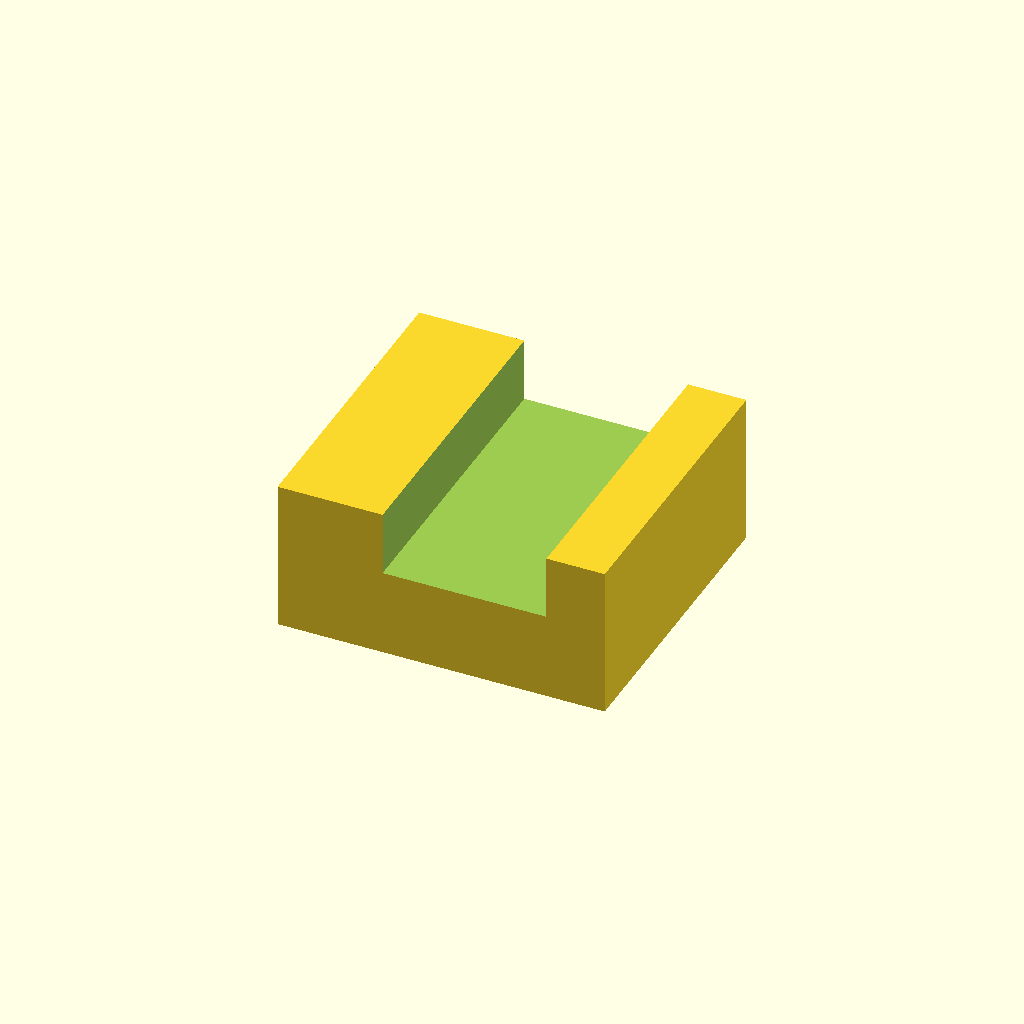
Cell 1 — every parameter at its default value.
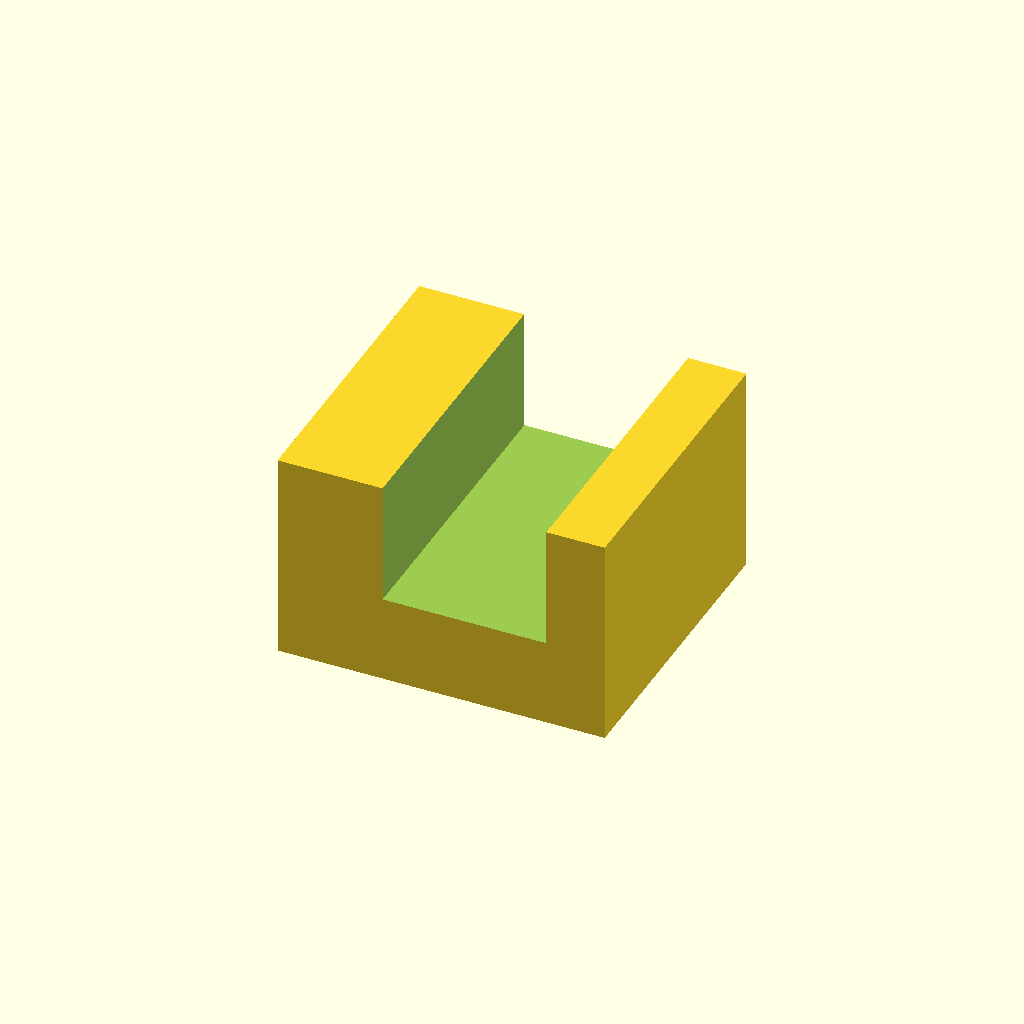
Cell 2 — panel_t set to 10, the other parameters unchanged.
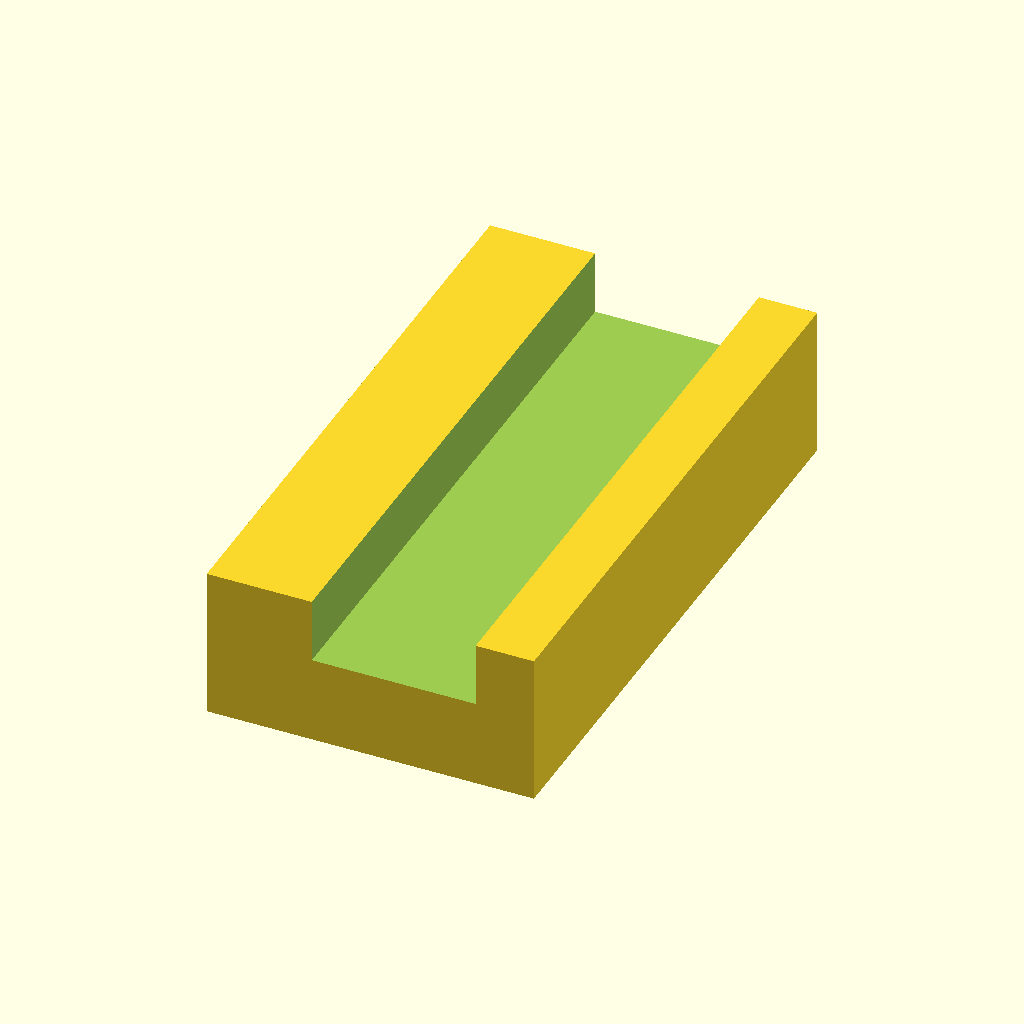
Cell 3 — clip_w set to 52, the other parameters unchanged.
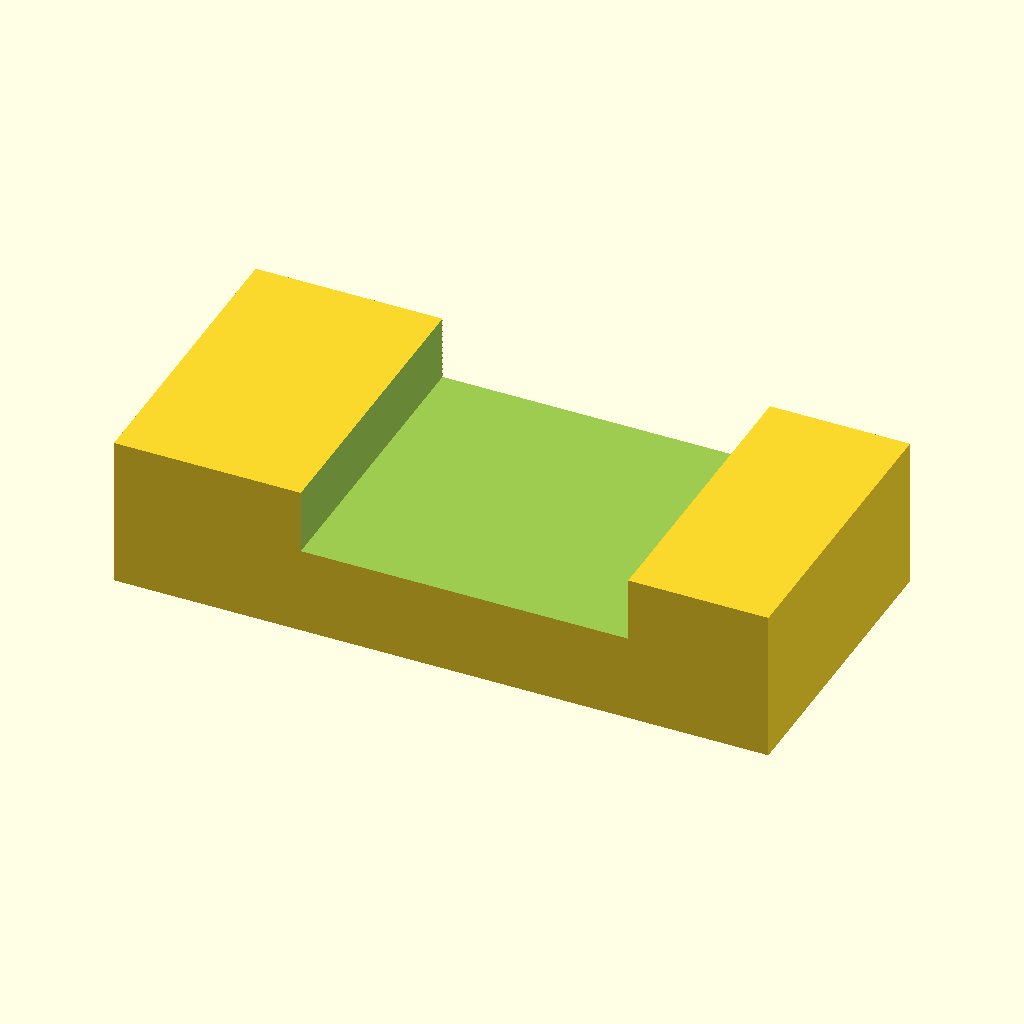
Cell 4 — clip_l set to 56, the other parameters unchanged.
All cells are drawn from one camera (rotation 55°, 0°, 25°, orthographic, colour scheme Cornfield), so only the parameter changes between them.
OpenSCAD source file optional_data/data/parts/part_0726.scad:
// Snap panel clip with a U-shaped panel slot.
$fn = 60;
eps = 0.02;
panel_t = 5;
clip_w = 26;
clip_l = 28;
clip_h = panel_t + 8;
slot = panel_t + 0.5;
difference() {
    cube([clip_l,clip_w,clip_h],center=true);
    translate([2,0,clip_h/2-slot/2]) cube([clip_l/2+eps,clip_w+2*eps,slot+eps],center=true);
    translate([-clip_l/2-eps,0,-clip_h/2]) rotate([0,90,0]) cylinder(d=4.3,h=clip_l/2+2*eps);
}
Customizer parameters (derived from the source; name, type, default, range or options):
eps: number, default 0.02
panel_t: number, default 5
clip_w: number, default 26
clip_l: number, default 28
